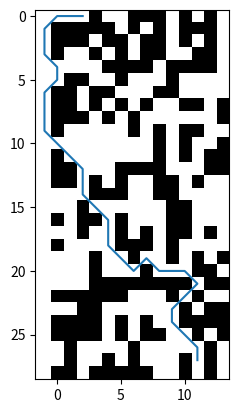

Write Python code to recreate this figure.
import math
from collections import deque
import numpy as np
import matplotlib.pyplot as plt
from matplotlib import colors

#
# finish = [7, 8]
# start = [1, 3]
# draw_graph(start)
# draw_graph(finish)


class AStar:
    # @staticmethod
    # def draw_graph(point, obstacles: list, marking="|*|"):
    #     height = 10
    #     width = 10
    #     for y_point in range(0, width):
    #         for x_point in range(0, height):
    #             if (x_point, y_point) in obstacles:
    #                 print('|X|', end='')
    #             elif (x_point, y_point) in point:
    #                 print(marking, end='')
    #             else:
    #                 print('| |', end='')
    #         print()
    def find_obstacles(self, grid_map: np.array):
        obstacles_in_arrays = np.where(grid_map == 1)
        list_of_obstacles = list(zip(obstacles_in_arrays[0], obstacles_in_arrays[1]))
        obstacles = [obstacle for obstacle in list_of_obstacles]
        # print(obstacles)
        return obstacles


    def distance_to_neighbour(self, previous_cell, current_cell) -> float:
        x1, y1 = previous_cell
        x2, y2 = current_cell
        # distance = abs(x2 - x1) + abs(y2 - y1)
        modifier = 0
        if (x1 + y1) % 2 == 0 and x2 != x1 and y2 != y1:
            modifier = 1.0001
        if (x1 + y1) % 2 == 1 and y2 != y1 and x2 != x1:
            modifier = 1.0001
        if (x1 + y1) % 2 == 0 and x2 != x1:
            modifier = 1
        if (x1 + y1) % 2 == 1 and y2 != y1:
            modifier = 1
        adjusted_cost = 1 + 0.001 * modifier
        return adjusted_cost

    def get_neighbours(self, cell, obstacles: list):
        # neighbour_list = []
        x, y = cell
        neighbours = [(x+1, y), (x+1, y-1), (x, y-1), (x-1, y-1), (x-1, y), (x-1, y+1), (x, y+1), (x+1, y+1)]
        neighbour_list = [neighbour for neighbour in neighbours if neighbour not in obstacles]
        # print(neighbour_list)
        return neighbour_list

    def get_closest_cell(self, open_set, f_score):
        smallest_distance = float('inf')
        closest_cell = None
        for cell in open_set:
            if f_score[cell] < smallest_distance:
                smallest_distance = f_score[cell]
                closest_cell = cell
        return closest_cell

    def heuristic_function(self, point1, point2) -> float:
        x1, y1 = point1
        x2, y2 = point2
        return np.sqrt((x1 - x2)**2 + (y1 - y2)**2)

    def path(self, previous_cell, finish):
        path = deque()
        cell = finish
        path.appendleft(cell)
        while cell in previous_cell:
            cell = previous_cell[cell]
            path.appendleft(cell)
        print(path)
        return path

    def A_star(self, start, finish, obstacles: list):
        open_set = set([start])
        closed_set = set()
        previous_cell = {}
        f_score = {}
        g_score = {}    # movement cost from start to current point
        g_score[start] = g_score.setdefault(start, 0)
        h_score = self.heuristic_function(start, finish)    # movement cost from current cell to finish
        f_score[start] = f_score.setdefault(start, 0)
        f_score[start] = g_score[start] + h_score
        while open_set is not None:
            current_cell = self.get_closest_cell(open_set, f_score)
            if current_cell == finish:
                return self.path(previous_cell, finish)
            open_set.remove(current_cell)
            neighbours = None
            neighbours = self.get_neighbours(current_cell, obstacles)
            for neighbour in neighbours:
                current_g_score = g_score[current_cell] + self.distance_to_neighbour(current_cell, neighbour)
                h_score = self.heuristic_function(neighbour, finish)
                if neighbour in closed_set and current_g_score >= g_score[neighbour]:
                    continue
                if neighbour not in closed_set or current_g_score < g_score[neighbour]:
                    previous_cell[neighbour] = current_cell
                    g_score[neighbour] = current_g_score
                    f_score[neighbour] = g_score[neighbour] + h_score
                    if neighbour not in open_set:
                        open_set.add(neighbour)
            closed_set.add(current_cell)


grid_map = np.array([[0,0,0,1,0,0,1,1,1,0,1,0,1,0],
                     [1,1,1,1,1,0,1,0,1,0,1,1,1,0],
                     [1,1,1,0,1,1,0,1,1,0,1,0,1,0],
                     [1,0,0,1,0,1,0,1,1,0,0,1,1,0],
                     [0,0,0,0,1,1,1,1,0,1,1,1,1,0],
                     [0,1,1,0,0,1,0,0,0,1,0,0,0,0],
                     [1,1,0,1,1,0,0,0,1,1,0,0,0,0],
                     [1,1,0,1,0,1,0,1,0,0,1,1,0,1],
                     [1,1,1,0,1,0,1,0,0,0,0,0,0,1],
                     [1,0,0,0,0,0,1,0,1,0,1,1,0,0],
                     [0,0,0,0,0,0,0,0,1,0,1,0,0,1],
                     [1,0,0,0,0,0,0,0,1,0,1,0,1,1],
                     [1,1,0,0,0,1,1,1,1,0,0,0,1,1],
                     [1,1,0,1,0,1,0,0,1,1,0,1,0,0],
                     [0,0,0,1,1,1,0,0,1,1,0,0,0,0],
                     [0,0,1,0,0,0,0,0,0,1,1,0,0,0],
                     [1,0,1,1,0,1,0,0,0,1,1,0,0,0],
                     [0,0,1,0,0,1,0,1,0,1,1,0,1,0],
                     [1,0,0,0,0,1,1,1,0,1,0,0,0,0],
                     [0,0,0,1,0,0,1,0,0,1,0,1,0,1],
                     [0,0,0,1,0,0,0,1,0,0,0,1,1,0],
                     [0,0,0,1,1,1,1,1,1,1,1,0,1,1],
                     [1,1,1,1,1,1,0,0,0,1,0,1,0,0],
                     [0,0,1,1,0,0,0,0,0,0,1,0,1,1],
                     [1,1,1,1,0,1,0,1,0,0,1,1,1,1],
                     [1,1,1,1,0,1,0,1,1,0,0,1,0,1],
                     [0,1,0,0,0,0,1,0,0,0,0,0,1,0],
                     [0,1,0,0,1,0,1,0,0,0,1,0,1,0],
                     [1,1,0,1,1,1,1,1,0,0,1,0,1,0]])
implement = AStar()

start = (0, 2)
finish = (27, 11)
obstacles = implement.find_obstacles(grid_map)

path = list(implement.A_star(start, finish, obstacles))

color_map = colors.ListedColormap(['white', 'black'])
plt.imshow(grid_map, cmap=color_map)
plt.plot(np.asarray(path)[:, 1], np.asarray(path)[:, 0])

plt.show()


